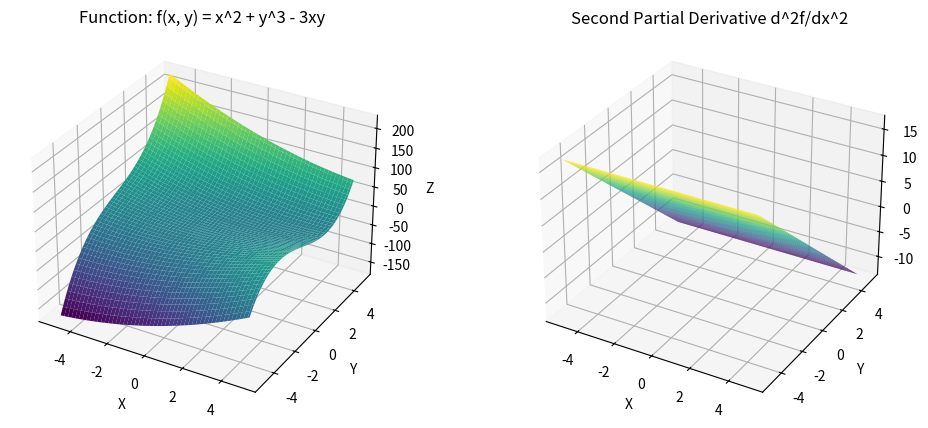

Python code for this plot:
import numpy as np
import matplotlib.pyplot as plt
from mpl_toolkits.mplot3d import Axes3D

def f(x, y):
    return x**2 + y**3 - 3*x*y

def d2f_dx2(x, y):
    return 2 - 3*y

def d2f_dy2(x, y):
    return -6*x

x = np.linspace(-5, 5, 100)
y = np.linspace(-5, 5, 100)
X, Y = np.meshgrid(x, y)
Z = f(X, Y)

fig = plt.figure(figsize=(12, 5))
ax1 = fig.add_subplot(121, projection='3d')
ax1.plot_surface(X, Y, Z, cmap='viridis')
ax1.set_xlabel('X')
ax1.set_ylabel('Y')
ax1.set_zlabel('Z')
plt.title('Function: f(x, y) = x^2 + y^3 - 3xy')

d2f_dx2_values = d2f_dx2(X, Y)
ax2 = fig.add_subplot(122, projection='3d')
ax2.plot_surface(X, Y, d2f_dx2_values, cmap='viridis')
ax2.set_xlabel('X')
ax2.set_ylabel('Y')
ax2.set_zlabel('d^2f/dx^2')
plt.title('Second Partial Derivative d^2f/dx^2')
plt.show()